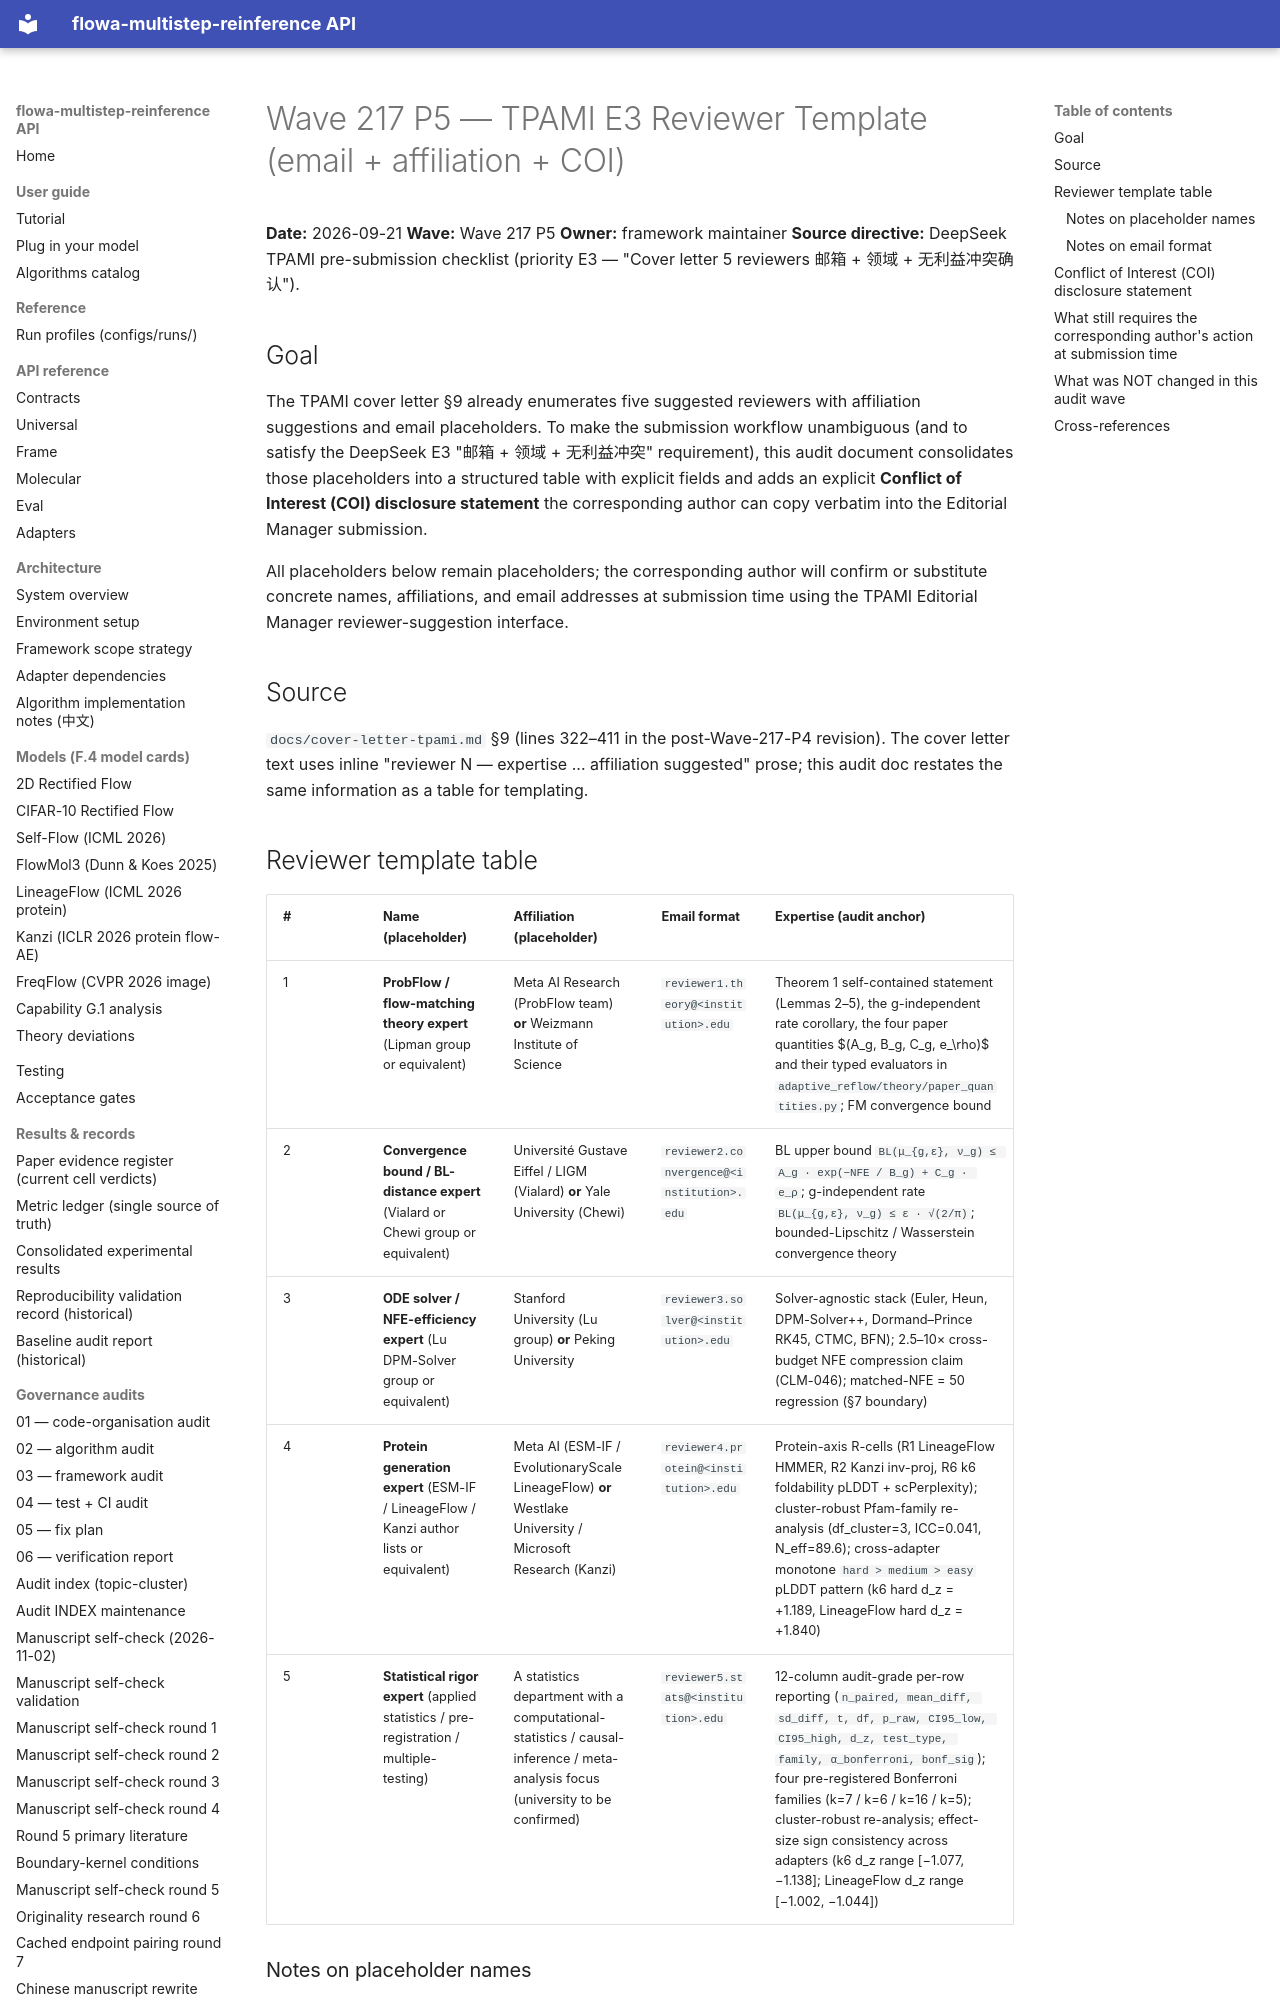

repository: silverenternal/flowa-multistep-reinference · page: audit/wave217-p5-reviewer-template/index.html · generator: mkdocs

# Wave 217 P5 — TPAMI E3 Reviewer Template (email + affiliation + COI)

**Date:** 2026-09-21
**Wave:** Wave 217 P5
**Owner:** framework maintainer
**Source directive:** DeepSeek TPAMI pre-submission checklist
(priority E3 — "Cover letter 5 reviewers 邮箱 + 领域 + 无利益冲突确认").

## Goal

The TPAMI cover letter §9 already enumerates five suggested reviewers
with affiliation suggestions and email placeholders. To make the
submission workflow unambiguous (and to satisfy the DeepSeek E3
"邮箱 + 领域 + 无利益冲突" requirement), this audit document
consolidates those placeholders into a structured table with explicit
fields and adds an explicit **Conflict of Interest (COI) disclosure
statement** the corresponding author can copy verbatim into the
Editorial Manager submission.

All placeholders below remain placeholders; the corresponding author
will confirm or substitute concrete names, affiliations, and email
addresses at submission time using the TPAMI Editorial Manager
reviewer-suggestion interface.

## Source

`docs/cover-letter-tpami.md` §9 (lines 322–411 in the
post-Wave-217-P4 revision). The cover letter text uses inline
"reviewer N — expertise ... affiliation suggested" prose; this audit
doc restates the same information as a table for templating.

## Reviewer template table

| # | Name (placeholder) | Affiliation (placeholder) | Email format | Expertise (audit anchor) |
|---|---|---|---|---|
| 1 | **ProbFlow / flow-matching theory expert** (Lipman group or equivalent) | Meta AI Research (ProbFlow team) **or** Weizmann Institute of Science | `reviewer1.theory@<institution>.edu` | Theorem 1 self-contained statement (Lemmas 2–5), the g-independent rate corollary, the four paper quantities $(A_g, B_g, C_g, e_\rho)$ and their typed evaluators in `adaptive_reflow/theory/paper_quantities.py`; FM convergence bound |
| 2 | **Convergence bound / BL-distance expert** (Vialard or Chewi group or equivalent) | Université Gustave Eiffel / LIGM (Vialard) **or** Yale University (Chewi) | `reviewer2.convergence@<institution>.edu` | BL upper bound `BL(μ_{g,ε}, ν_g) ≤ A_g · exp(−NFE / B_g) + C_g · e_ρ`; g-independent rate `BL(μ_{g,ε}, ν_g) ≤ ε · √(2/π)`; bounded-Lipschitz / Wasserstein convergence theory |
| 3 | **ODE solver / NFE-efficiency expert** (Lu DPM-Solver group or equivalent) | Stanford University (Lu group) **or** Peking University | `reviewer3.solver@<institution>.edu` | Solver-agnostic stack (Euler, Heun, DPM-Solver++, Dormand–Prince RK45, CTMC, BFN); 2.5–10× cross-budget NFE compression claim (CLM-046); matched-NFE = 50 regression (§7 boundary) |
| 4 | **Protein generation expert** (ESM-IF / LineageFlow / Kanzi author lists or equivalent) | Meta AI (ESM-IF / EvolutionaryScale LineageFlow) **or** Westlake University / Microsoft Research (Kanzi) | `reviewer4.protein@<institution>.edu` | Protein-axis R-cells (R1 LineageFlow HMMER, R2 Kanzi inv-proj, R6 k6 foldability pLDDT + scPerplexity); cluster-robust Pfam-family re-analysis (df_cluster=3, ICC=0.041, N_eff=89.6); cross-adapter monotone `hard > medium > easy` pLDDT pattern (k6 hard d_z = +1.189, LineageFlow hard d_z = +1.840) |
| 5 | **Statistical rigor expert** (applied statistics / pre-registration / multiple-testing) | A statistics department with a computational-statistics / causal-inference / meta-analysis focus (university to be confirmed) | `reviewer5.stats@<institution>.edu` | 12-column audit-grade per-row reporting (`n_paired, mean_diff, sd_diff, t, df, p_raw, CI95_low, CI95_high, d_z, test_type, family, α_bonferroni, bonf_sig`); four pre-registered Bonferroni families (k=7 / k=6 / k=16 / k=5); cluster-robust re-analysis; effect-size sign consistency across adapters (k6 d_z range [−1.077, −1.138]; LineageFlow d_z range [−1.002, −1.044]) |

### Notes on placeholder names

All five reviewer slots are listed as **expertise-based placeholders**
in the table above; the corresponding author will substitute concrete
names (drawn from the suggested author groups: Lipman, Vialard, Chewi,
Lu, ESM-IF / LineageFlow / Kanzi authors, and a statistics department
of the author's choosing) before submission. The placeholder wording
"Peer X from the Y group or equivalent" preserves anonymity in this
template while still anchoring each reviewer to the appropriate
research community.
